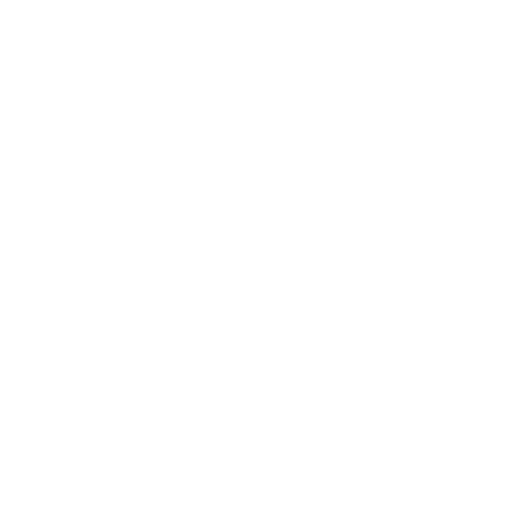
t = 0.00 s
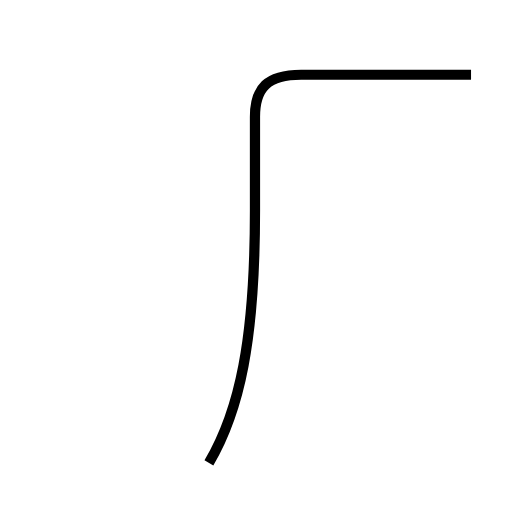
t = 1.75 s
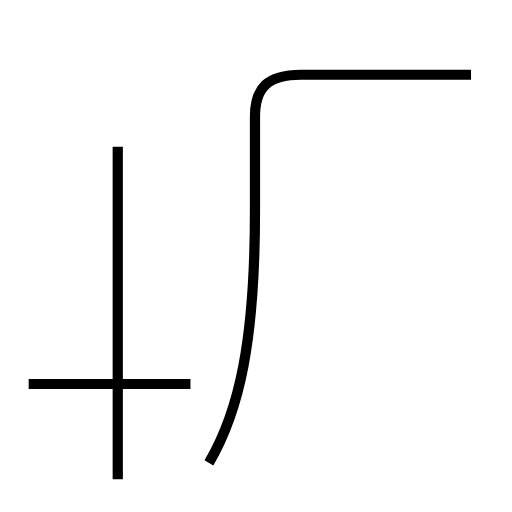
t = 3.19 s
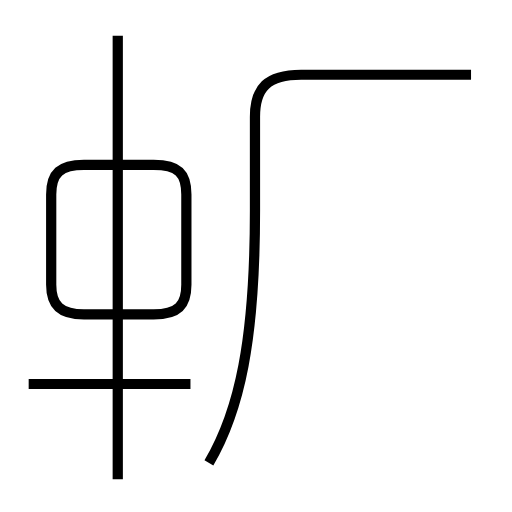
t = 5.06 s
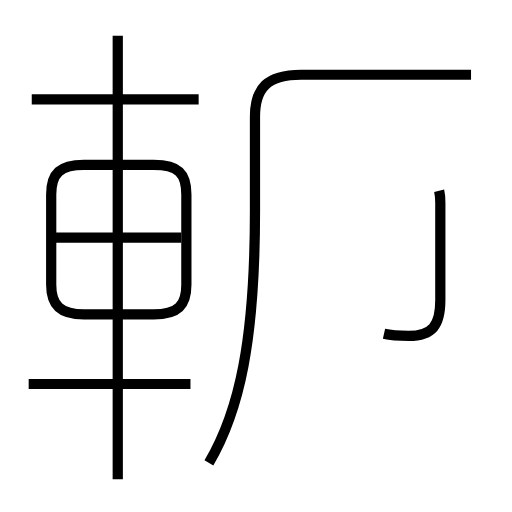
t = 6.48 s
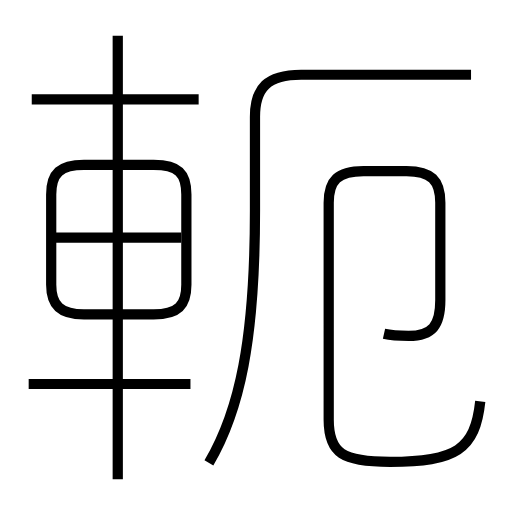
t = 8.15 s

The animated SVG that drew these frames (rendered in a browser with its animation timeline set to each time). Animation: 7 SMIL elements (animate=7); one cycle of 8.15 s.

<?xml version='1.0' encoding='utf-8'?>
<svg viewBox="0.0 -6.0 50.0 50.0" version="1.1" xmlns="http://www.w3.org/2000/svg"><rect x="-1000" y="-1000" width="2000" height="2000" stroke="white" fill="white" /><g style="fill:none;stroke:#000000;stroke-width:1"><path d="M 20.4 1.2 C 23.4 -3.9 24.9 -10.8 24.9 -23.4 L 24.9 -32.6 C 24.9 -35.4 26.1 -36.7 29.4 -36.7 L 46.0 -36.7 " transform="translate(0.0 38.0)" stroke-dasharray="58.1665438256242" stroke-dashoffset="58.1665438256242"><animate attributeName="stroke-dashoffset" from="58.1665438256242" to="0" dur="1.744996314768726s" begin="0s" fill="freeze" /></path><path d="M 18.6 -6.5 L 2.8 -6.5 " transform="translate(0.0 38.0)" stroke-dasharray="15.8" stroke-dashoffset="15.8"><animate attributeName="stroke-dashoffset" from="15.8" to="0" dur="0.474s" begin="1.744996314768726s" fill="freeze" /></path><path d="M 11.5 2.8 L 11.5 -40.5 " transform="translate(0.0 38.0)" stroke-dasharray="43.3" stroke-dashoffset="43.3"><animate attributeName="stroke-dashoffset" from="43.3" to="0" dur="1.299s" begin="2.218996314768726s" fill="freeze" /></path><path d="M 18.2 -16.2 L 18.2 -25.0 C 18.2 -27.1 17.4 -27.9 15.0 -27.9 L 8.2 -27.9 C 5.9 -27.9 5.0 -27.1 5.0 -25.0 L 5.0 -16.2 C 5.0 -14.2 5.9 -13.3 8.2 -13.3 L 15.0 -13.3 C 17.4 -13.3 18.2 -14.2 18.2 -16.2 Z " transform="translate(0.0 38.0)" stroke-dasharray="51.33434945428656" stroke-dashoffset="51.33434945428656"><animate attributeName="stroke-dashoffset" from="51.33434945428656" to="0" dur="1.5400304836285967s" begin="3.517996314768726s" fill="freeze" /></path><path d="M 17.7 -20.8 L 5.2 -20.8 " transform="translate(0.0 38.0)" stroke-dasharray="12.5" stroke-dashoffset="12.5"><animate attributeName="stroke-dashoffset" from="12.5" to="0" dur="0.375s" begin="5.058026798397322s" fill="freeze" /></path><path d="M 19.4 -34.3 L 3.1 -34.3 " transform="translate(0.0 38.0)" stroke-dasharray="16.299999999999997" stroke-dashoffset="16.299999999999997"><animate attributeName="stroke-dashoffset" from="16.299999999999997" to="0" dur="0.4889999999999999s" begin="5.433026798397322s" fill="freeze" /></path><path d="M 37.5 -11.4 C 38.4 -11.2 39.0 -11.2 39.9 -11.2 C 42.2 -11.2 43.0 -12.2 43.0 -14.7 L 43.0 -24.2 C 43.0 -26.4 42.1 -27.3 39.7 -27.3 L 35.5 -27.3 C 33.0 -27.3 32.1 -26.4 32.1 -24.2 L 32.1 -3.0 C 32.1 0.3 33.5 1.1 38.1 1.1 C 44.5 1.1 46.4 -0.1 46.9 -4.8" transform="translate(0.0 38.0)" stroke-dasharray="74.14223881782706" stroke-dashoffset="74.14223881782706"><animate attributeName="stroke-dashoffset" from="74.14223881782706" to="0" dur="2.2242671645348118s" begin="5.922026798397322s" fill="freeze" /></path></g></svg>
